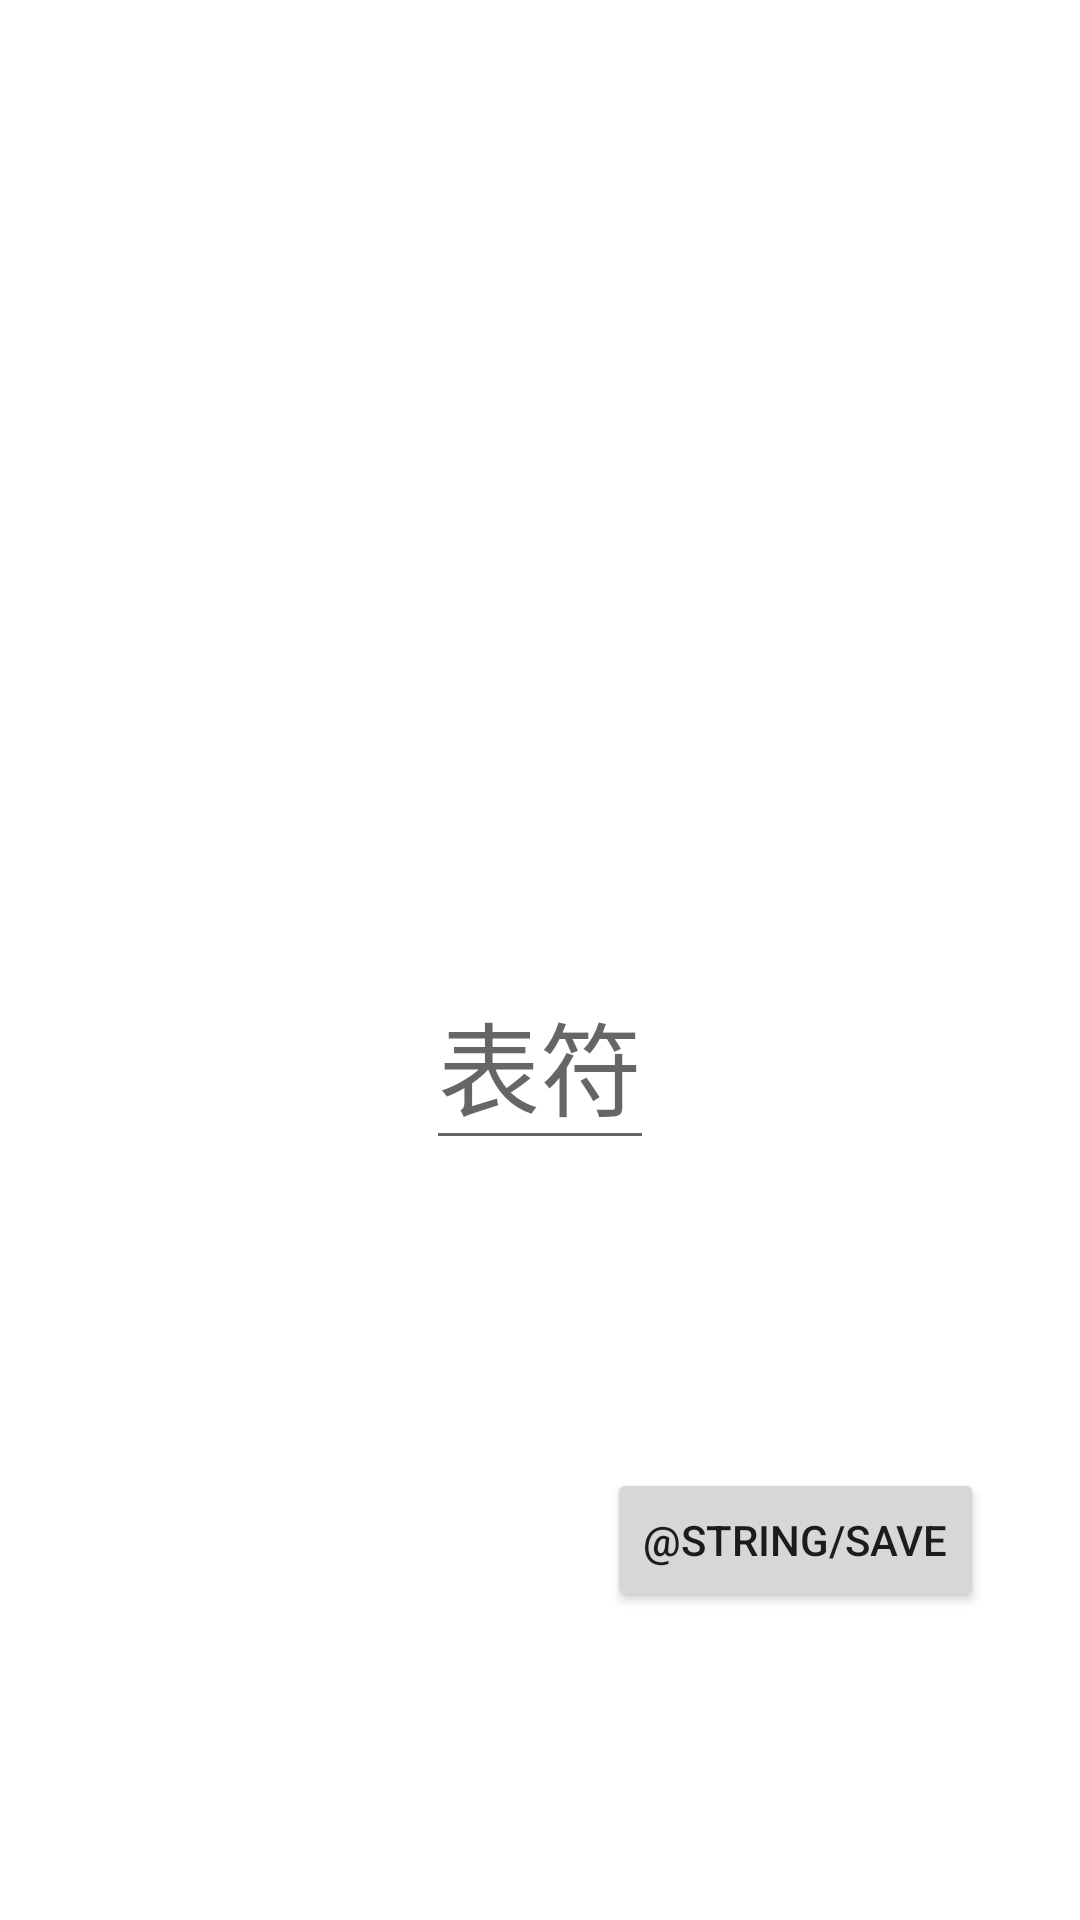

Layout XML and referenced resources for this Android screen:
<!-- AndroidManifest.xml: application theme Theme.Stickers2Telegram -->
<!-- res/layout/fragment_second.xml -->
<?xml version="1.0" encoding="utf-8"?>
<androidx.constraintlayout.widget.ConstraintLayout xmlns:android="http://schemas.android.com/apk/res/android"
    xmlns:app="http://schemas.android.com/apk/res-auto"
    xmlns:tools="http://schemas.android.com/tools"
    android:layout_width="match_parent"
    android:layout_height="match_parent"
    tools:context=".SecondFragment">

    <TextView
        android:id="@+id/size_text"
        android:layout_width="wrap_content"
        android:layout_height="wrap_content"
        android:layout_marginTop="8dp"
        android:layout_marginEnd="32dp"
        android:layout_marginRight="32dp"
        android:textSize="16sp"
        app:layout_constraintEnd_toEndOf="parent"
        app:layout_constraintTop_toBottomOf="@+id/edit_frag_image"
        tools:text="size_text" />

    <ImageView
        android:id="@+id/edit_frag_image"
        android:layout_width="0dp"
        android:layout_height="0dp"
        android:layout_marginStart="48dp"
        android:layout_marginLeft="48dp"
        android:layout_marginTop="32dp"
        android:layout_marginEnd="48dp"
        android:layout_marginRight="48dp"
        android:importantForAccessibility="no"
        android:padding="16dp"
        android:scaleType="centerInside"
        app:layout_constraintDimensionRatio="H, 1:1"
        app:layout_constraintEnd_toEndOf="parent"
        app:layout_constraintStart_toStartOf="parent"
        app:layout_constraintTop_toTopOf="parent"
        tools:srcCompat="@tools:sample/avatars" />

    <EditText
        android:id="@+id/edit_emoji"
        android:layout_width="wrap_content"
        android:layout_height="wrap_content"
        android:layout_marginTop="24dp"
        android:hint="表符"
        android:importantForAutofill="no"
        android:inputType="textShortMessage"
        android:minWidth="72dp"
        android:textAlignment="center"
        android:textSize="34sp"
        app:layout_constraintEnd_toEndOf="parent"
        app:layout_constraintStart_toStartOf="parent"
        app:layout_constraintTop_toBottomOf="@+id/edit_frag_image"
        tools:text="😡" />

    <Button
        android:id="@+id/button_second"
        android:layout_width="wrap_content"
        android:layout_height="wrap_content"
        android:layout_marginEnd="32dp"
        android:layout_marginRight="32dp"
        android:text="@string/save"
        app:layout_constraintBottom_toBottomOf="parent"
        app:layout_constraintEnd_toEndOf="parent"
        app:layout_constraintTop_toBottomOf="@id/edit_emoji" />
</androidx.constraintlayout.widget.ConstraintLayout>
<!-- resources referenced by this layout -->
<resources>
  <style name="Theme.Stickers2Telegram" parent="Theme.MaterialComponents.DayNight.DarkActionBar">
          
          <item name="colorPrimary">@color/purple_500</item>
          <item name="colorPrimaryVariant">@color/purple_700</item>
          <item name="colorOnPrimary">@color/white</item>
          
          <item name="colorSecondary">@color/teal_200</item>
          <item name="colorSecondaryVariant">@color/teal_700</item>
          <item name="colorOnSecondary">@color/black</item>
          
          <item name="android:statusBarColor" tools:targetApi="l">?attr/colorPrimaryVariant</item>
          
      </style>
  <color name="purple_500">#FF6200EE</color>
  <color name="purple_700">#FF3700B3</color>
  <color name="white">#FFFFFFFF</color>
  <color name="teal_200">#FF03DAC5</color>
  <color name="teal_700">#FF018786</color>
  <color name="black">#FF000000</color>
</resources>
